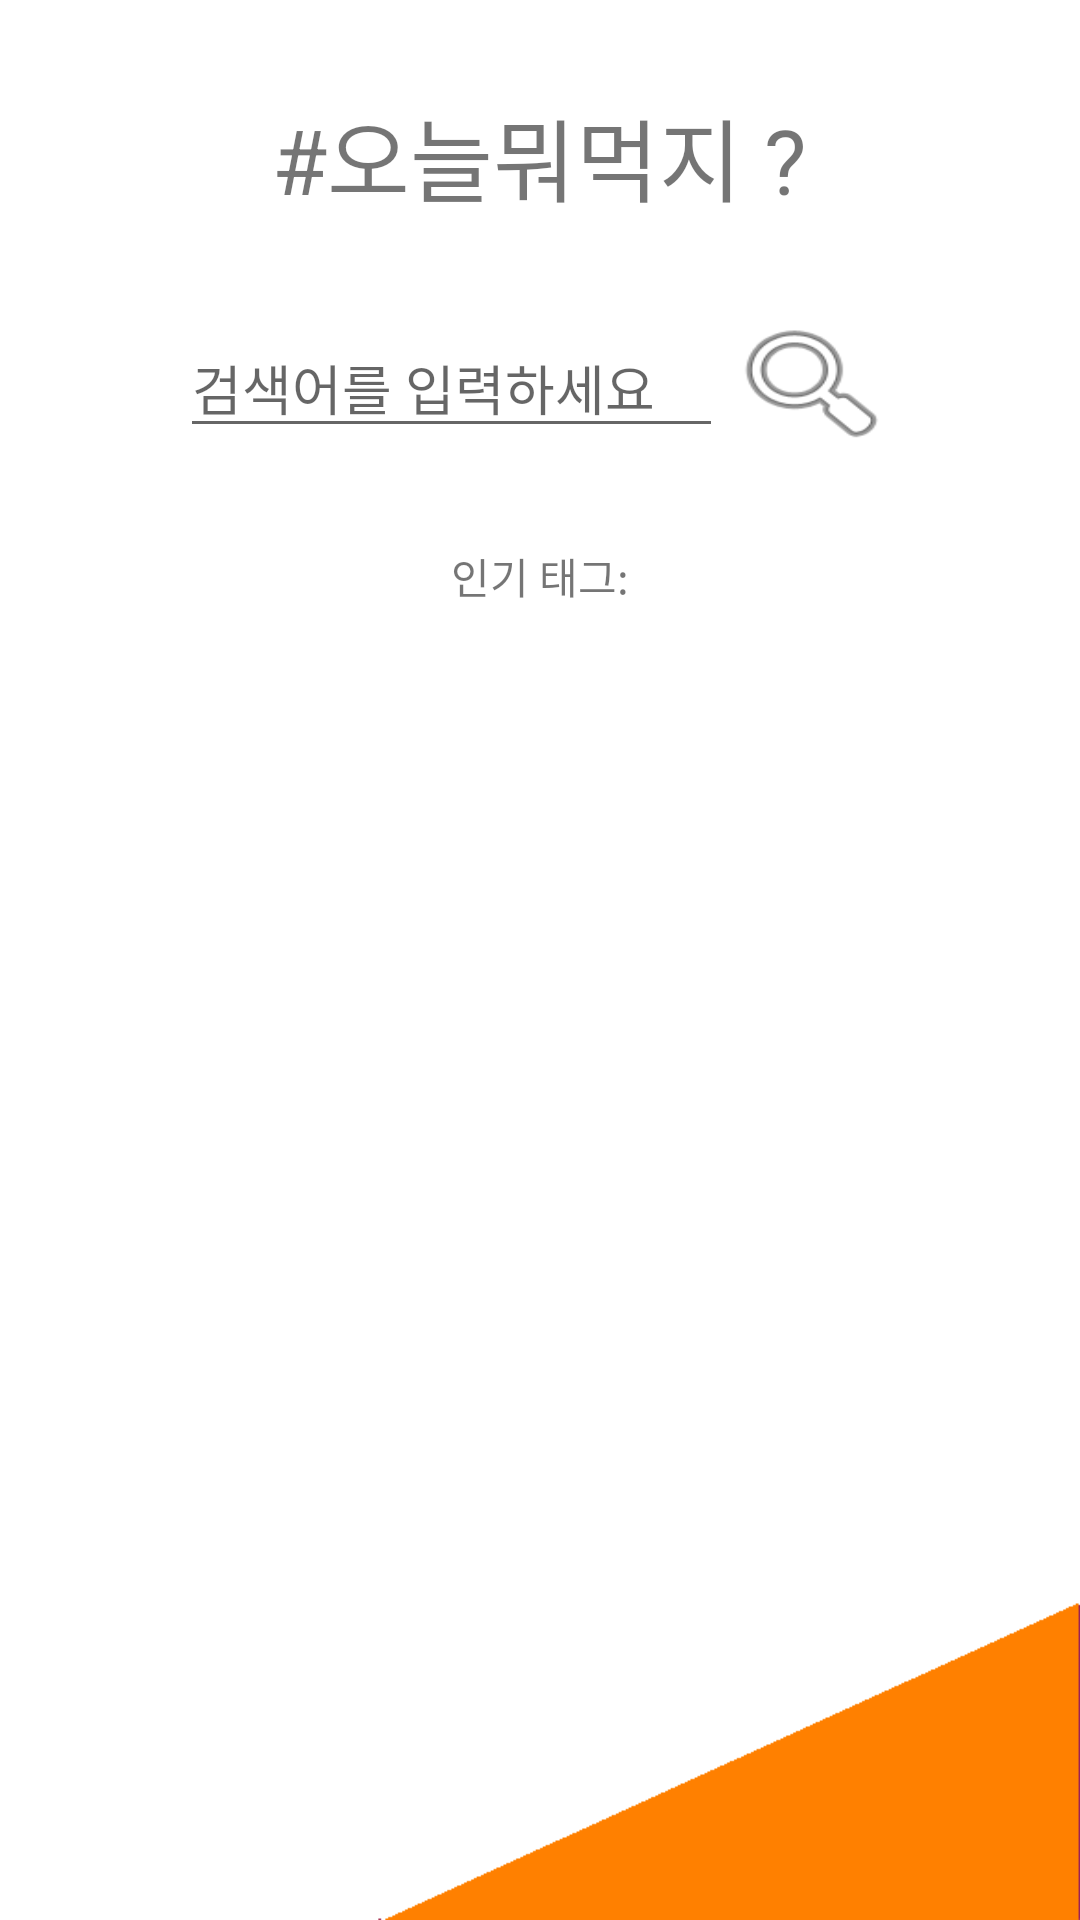

Here is an Android app screen rendered from its layout file. Give the layout XML and the strings, colors and styles it references.
<!-- AndroidManifest.xml: application theme Transpa -->
<!-- res/layout/activity_foodsearch_hash.xml -->
<?xml version="1.0" encoding="utf-8"?>
<LinearLayout xmlns:android="http://schemas.android.com/apk/res/android"
    android:orientation="vertical"
    android:layout_width="match_parent"
    android:layout_height="match_parent"
    android:gravity="center"
    android:padding="30dp"
    android:background="@drawable/bg3">

    <TextView
        android:text="#오늘뭐먹지 ?"
        android:textSize="30dp"
        android:layout_width="wrap_content"
        android:layout_height="wrap_content"
        android:id="@+id/textView3"
        android:layout_alignParentTop="true"
        android:layout_centerHorizontal="true" />

    <LinearLayout
        android:orientation="horizontal"
        android:layout_width="match_parent"
        android:layout_height="wrap_content"
        android:paddingLeft="30dp"
        android:paddingRight="30dp"
        android:gravity="center"
        android:paddingBottom="30dp"
        android:paddingTop="30dp">

        <EditText
            android:layout_width="wrap_content"
            android:layout_height="wrap_content"
            android:inputType="textPersonName"
            android:ems="10"
            android:id="@+id/hash_text"
            android:hint="검색어를 입력하세요"
            android:layout_weight="1" />

        <Button
            android:background="@android:drawable/ic_menu_search"
            android:layout_width="wrap_content"
            android:layout_height="wrap_content"
            android:id="@+id/hash_button"
            android:layout_weight="1" />

    </LinearLayout>

    <TextView
        android:text="인기 태그:"
        android:layout_width="wrap_content"
        android:layout_height="wrap_content"
        android:id="@+id/hash_text2"
        android:textSize="14sp" />

    <LinearLayout
        android:orientation="vertical"
        android:layout_width="match_parent"
        android:layout_height="match_parent"
        android:layout_centerHorizontal="true"
        android:id="@+id/frame_tagCloud" />
</LinearLayout>
<!-- resources referenced by this layout -->
<resources>
  <!-- drawable bg3: png bitmap (drawable, 10282 bytes) -->
  <style name="Transpa" parent="AppTheme">
          <item name="android:windowContentOverlay">@null</item>
          <item name="windowActionBarOverlay">true</item>
          <item name="colorPrimary">@android:color/transparent</item>
      </style>
  <style name="AppTheme" parent="Theme.AppCompat.Light">
      
  
      <item name="colorPrimary">@android:color/transparent</item>
      <item name="colorPrimaryDark">#D2691E</item>
      <item name="colorAccent">#D2691E</item>
      
      <item name="android:windowContentTransitions">true</item>
  </style>
</resources>
